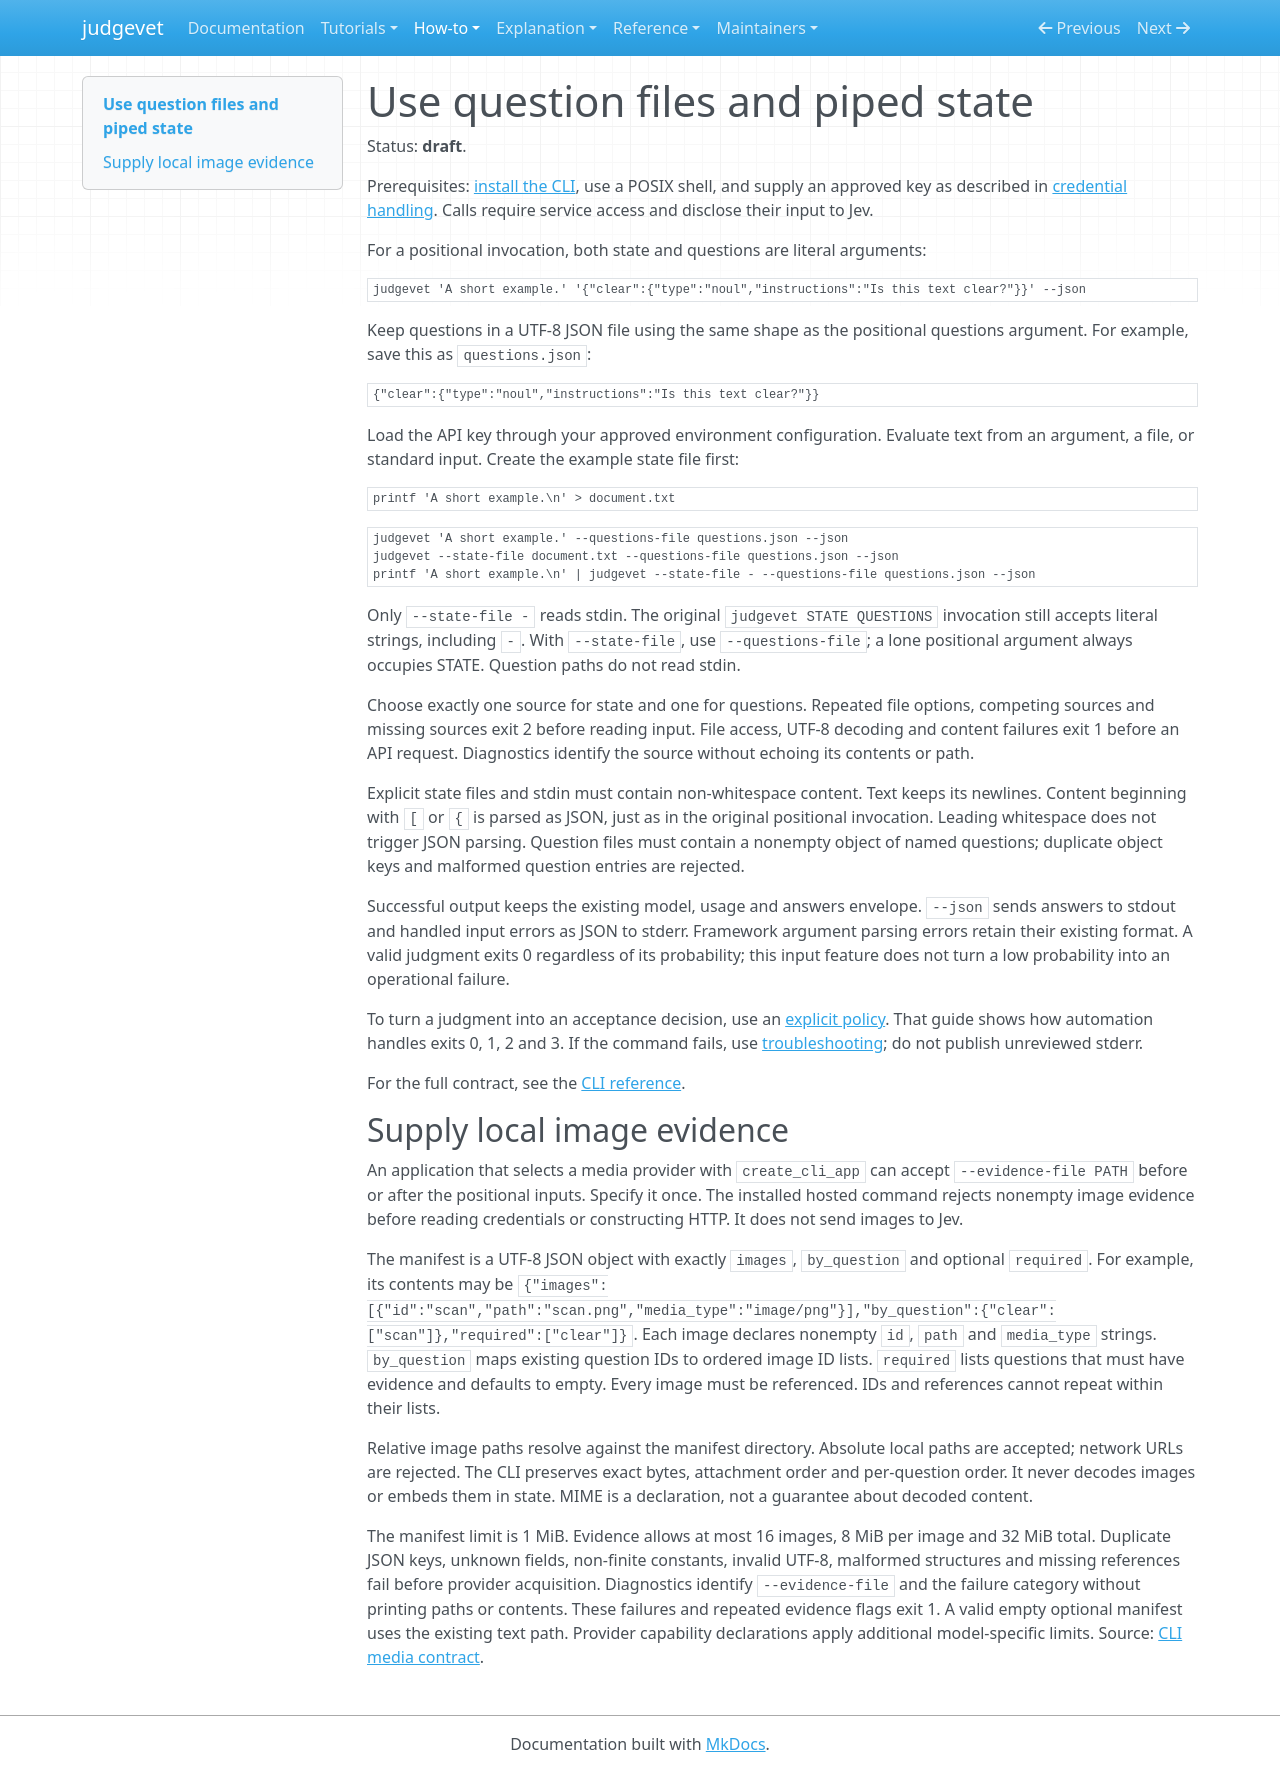

repository: Alberto-Codes/judgevet · page: how-to/use-cli-files/index.html · generator: mkdocs

---
status: draft
---

# Use question files and piped state

Status: **draft**.

Prerequisites: [install the CLI](install.md#run-the-cli), use a POSIX shell,
and supply an approved key as described in [credential handling](../../SECURITY.md#credentials).
Calls require service access and disclose their input to Jev.

For a positional invocation, both state and questions are literal arguments:

```bash
judgevet 'A short example.' '{"clear":{"type":"noul","instructions":"Is this text clear?"}}' --json
```

Keep questions in a UTF-8 JSON file using the same shape as the positional
questions argument. For example, save this as `questions.json`:

```json
{"clear":{"type":"noul","instructions":"Is this text clear?"}}
```

Load the API key through your approved environment configuration. Evaluate text
from an argument, a file, or standard input. Create the example state file first:

```bash
printf 'A short example.\n' > document.txt
```

```bash
judgevet 'A short example.' --questions-file questions.json --json
judgevet --state-file document.txt --questions-file questions.json --json
printf 'A short example.\n' | judgevet --state-file - --questions-file questions.json --json
```

Only `--state-file -` reads stdin. The original `judgevet STATE QUESTIONS`
invocation still accepts literal strings, including `-`. With `--state-file`,
use `--questions-file`; a lone positional argument always occupies STATE.
Question paths do not read stdin.

Choose exactly one source for state and one for questions. Repeated file
options, competing sources and missing sources exit 2 before reading input.
File access, UTF-8 decoding and content failures exit 1 before an API request.
Diagnostics identify the source without echoing its contents or path.

Explicit state files and stdin must contain non-whitespace content. Text keeps
its newlines. Content beginning with `[` or `{` is parsed as JSON, just as in
the original positional invocation. Leading whitespace does not trigger JSON
parsing. Question files must contain a nonempty object of named questions;
duplicate object keys and malformed question entries are rejected.

Successful output keeps the existing model, usage and answers envelope.
`--json` sends answers to stdout and handled input errors as JSON to stderr.
Framework argument parsing errors retain their existing format. A valid
judgment exits 0 regardless of its probability; this input feature does not
turn a low probability into an operational failure.

To turn a judgment into an acceptance decision, use an [explicit policy](use-cli-policy.md).
That guide shows how automation handles exits 0, 1, 2 and 3. If the command
fails, use [troubleshooting](troubleshoot.md); do not publish unreviewed stderr.

For the full contract, see the [CLI reference](../reference/cli.md).

## Supply local image evidence

An application that selects a media provider with `create_cli_app` can accept
`--evidence-file PATH` before or after the positional inputs. Specify it once.
The installed hosted command rejects nonempty image evidence before reading
credentials or constructing HTTP. It does not send images to Jev.

The manifest is a UTF-8 JSON object with exactly `images`, `by_question` and
optional `required`. For example, its contents may be
`{"images":[{"id":"scan","path":"scan.png","media_type":"image/png"}],"by_question":{"clear":["scan"]},"required":["clear"]}`.
Each image declares nonempty `id`, `path` and `media_type` strings.
`by_question` maps existing question IDs to ordered image ID lists.
`required` lists questions that must have evidence and defaults to empty.
Every image must be referenced. IDs and references cannot repeat within their lists.

Relative image paths resolve against the manifest directory. Absolute local
paths are accepted; network URLs are rejected. The CLI preserves exact bytes,
attachment order and per-question order. It never decodes images or embeds them
in state. MIME is a declaration, not a guarantee about decoded content.

The manifest limit is 1 MiB. Evidence allows at most 16 images, 8 MiB per image
and 32 MiB total. Duplicate JSON keys, unknown fields, non-finite constants,
invalid UTF-8, malformed structures and missing references fail before provider
acquisition. Diagnostics identify `--evidence-file` and the failure category
without printing paths or contents. These failures and repeated evidence flags
exit 1. A valid empty optional manifest uses the existing text path.
Provider capability declarations apply additional model-specific limits.
Source: [CLI media contract](https://github.com/Alberto-Codes/judgevet/issues/203#issuecomment-5851367000).
